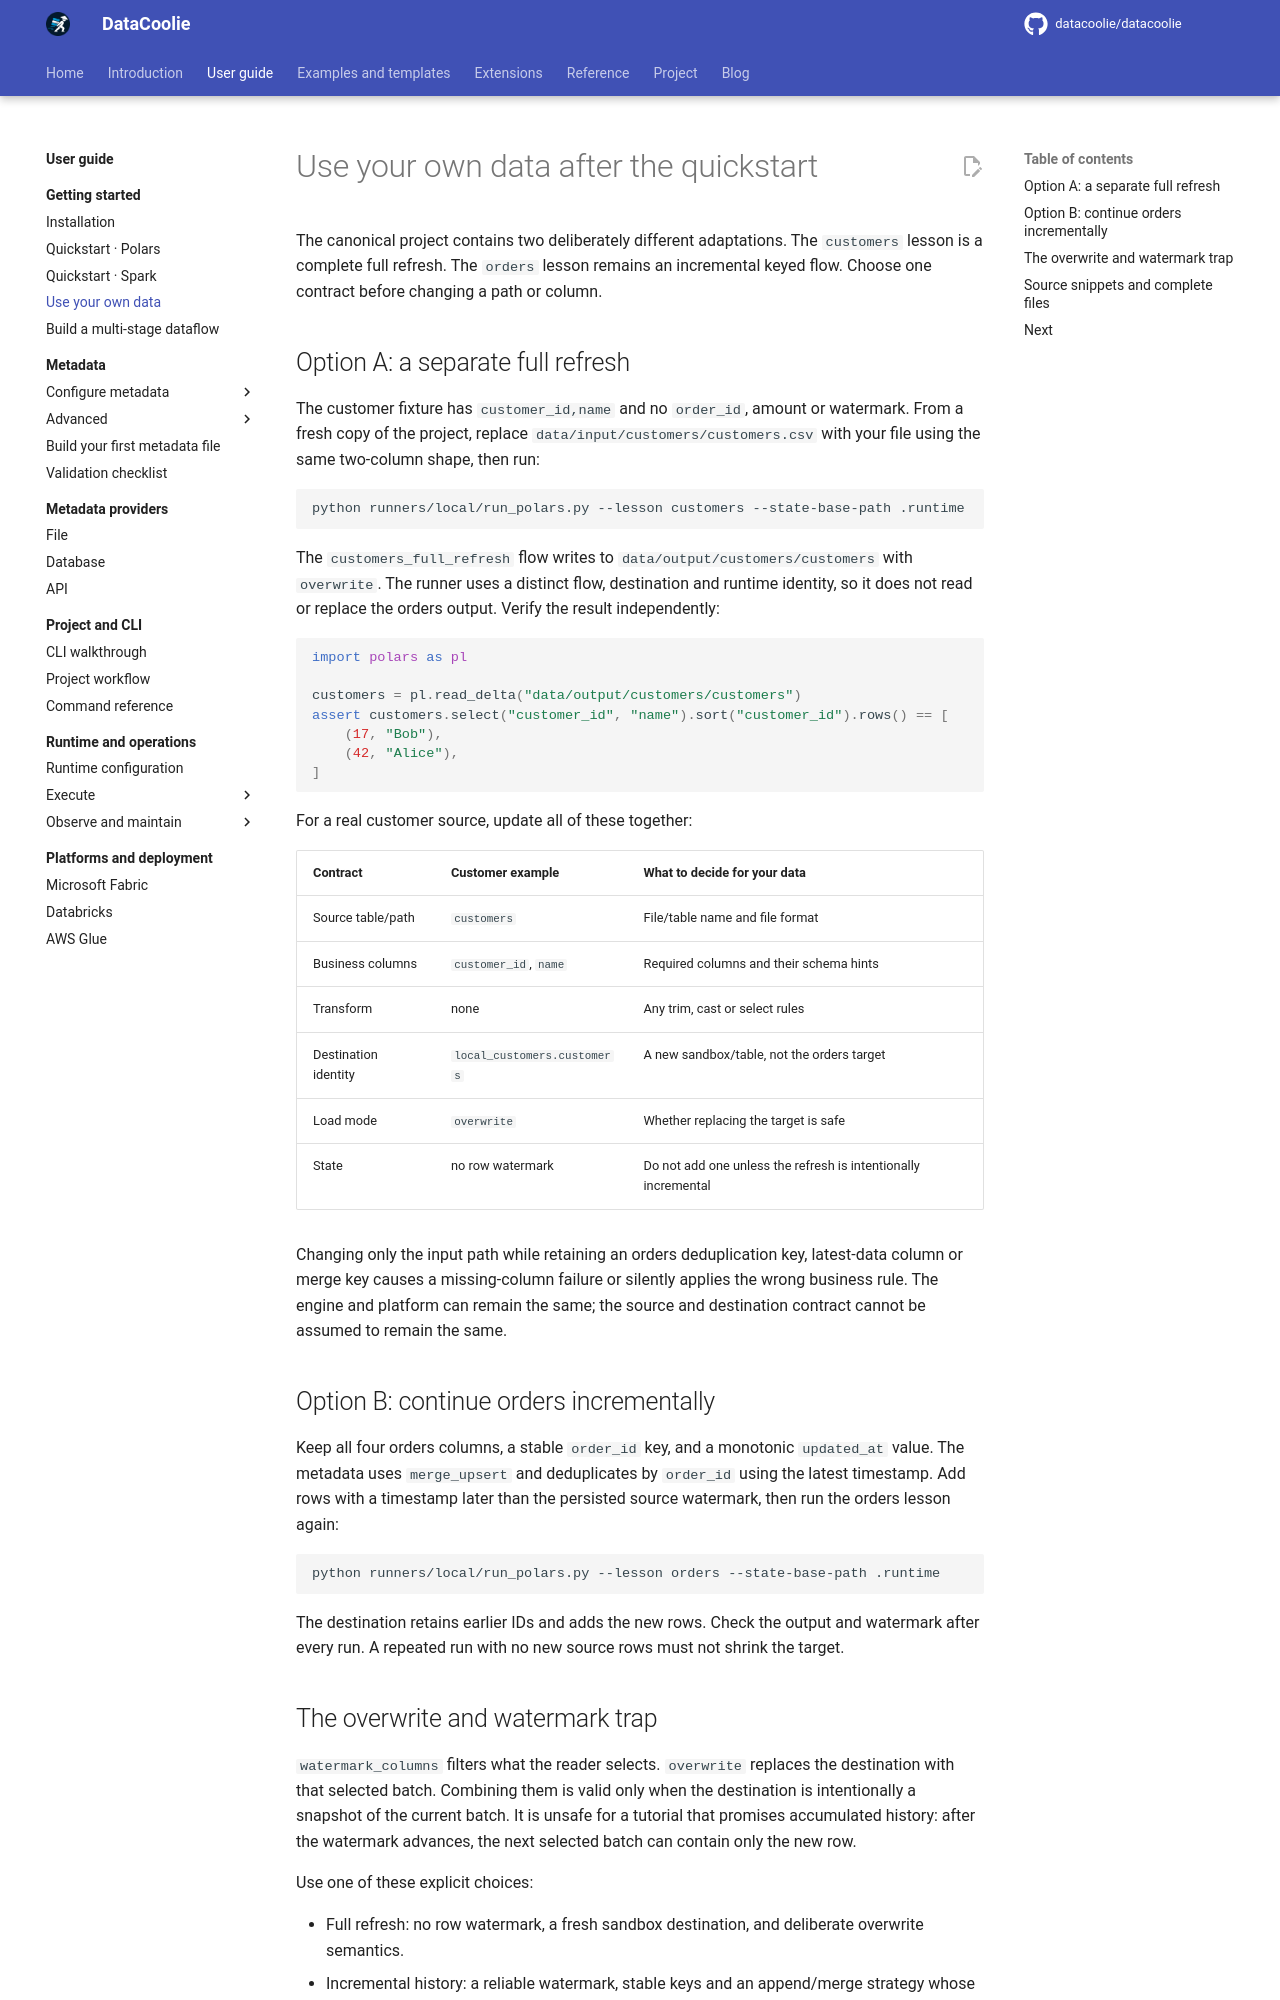

repository: datacoolie/datacoolie · page: guide/getting-started/use-your-own-data/index.html · generator: mkdocs

---
title: Use your own data after the quickstart
description: Choose full-refresh or incremental semantics and adapt every dependent metadata field safely.
---

# Use your own data after the quickstart

The canonical project contains two deliberately different adaptations. The
`customers` lesson is a complete full refresh. The `orders` lesson remains an
incremental keyed flow. Choose one contract before changing a path or column.

## Option A: a separate full refresh

The customer fixture has `customer_id,name` and no `order_id`, amount or
watermark. From a fresh copy of the project, replace
`data/input/customers/customers.csv` with your file using the same two-column
shape, then run:

```bash
python runners/local/run_polars.py --lesson customers --state-base-path .runtime
```

The `customers_full_refresh` flow writes to `data/output/customers/customers`
with `overwrite`. The runner uses a distinct flow, destination and runtime
identity, so it does not read or replace the orders output. Verify the result
independently:

```python
import polars as pl

customers = pl.read_delta("data/output/customers/customers")
assert customers.select("customer_id", "name").sort("customer_id").rows() == [
    (17, "Bob"),
    (42, "Alice"),
]
```

For a real customer source, update all of these together:

| Contract | Customer example | What to decide for your data |
|---|---|---|
| Source table/path | `customers` | File/table name and file format |
| Business columns | `customer_id`, `name` | Required columns and their schema hints |
| Transform | none | Any trim, cast or select rules |
| Destination identity | `local_customers.customers` | A new sandbox/table, not the orders target |
| Load mode | `overwrite` | Whether replacing the target is safe |
| State | no row watermark | Do not add one unless the refresh is intentionally incremental |

Changing only the input path while retaining an orders deduplication key,
latest-data column or merge key causes a missing-column failure or silently
applies the wrong business rule. The engine and platform can remain the same;
the source and destination contract cannot be assumed to remain the same.

## Option B: continue orders incrementally

Keep all four orders columns, a stable `order_id` key, and a monotonic
`updated_at` value. The metadata uses `merge_upsert` and deduplicates by
`order_id` using the latest timestamp. Add rows with a timestamp later than the
persisted source watermark, then run the orders lesson again:

```bash
python runners/local/run_polars.py --lesson orders --state-base-path .runtime
```

The destination retains earlier IDs and adds the new rows. Check the output
and watermark after every run. A repeated run with no new source rows must not
shrink the target.
